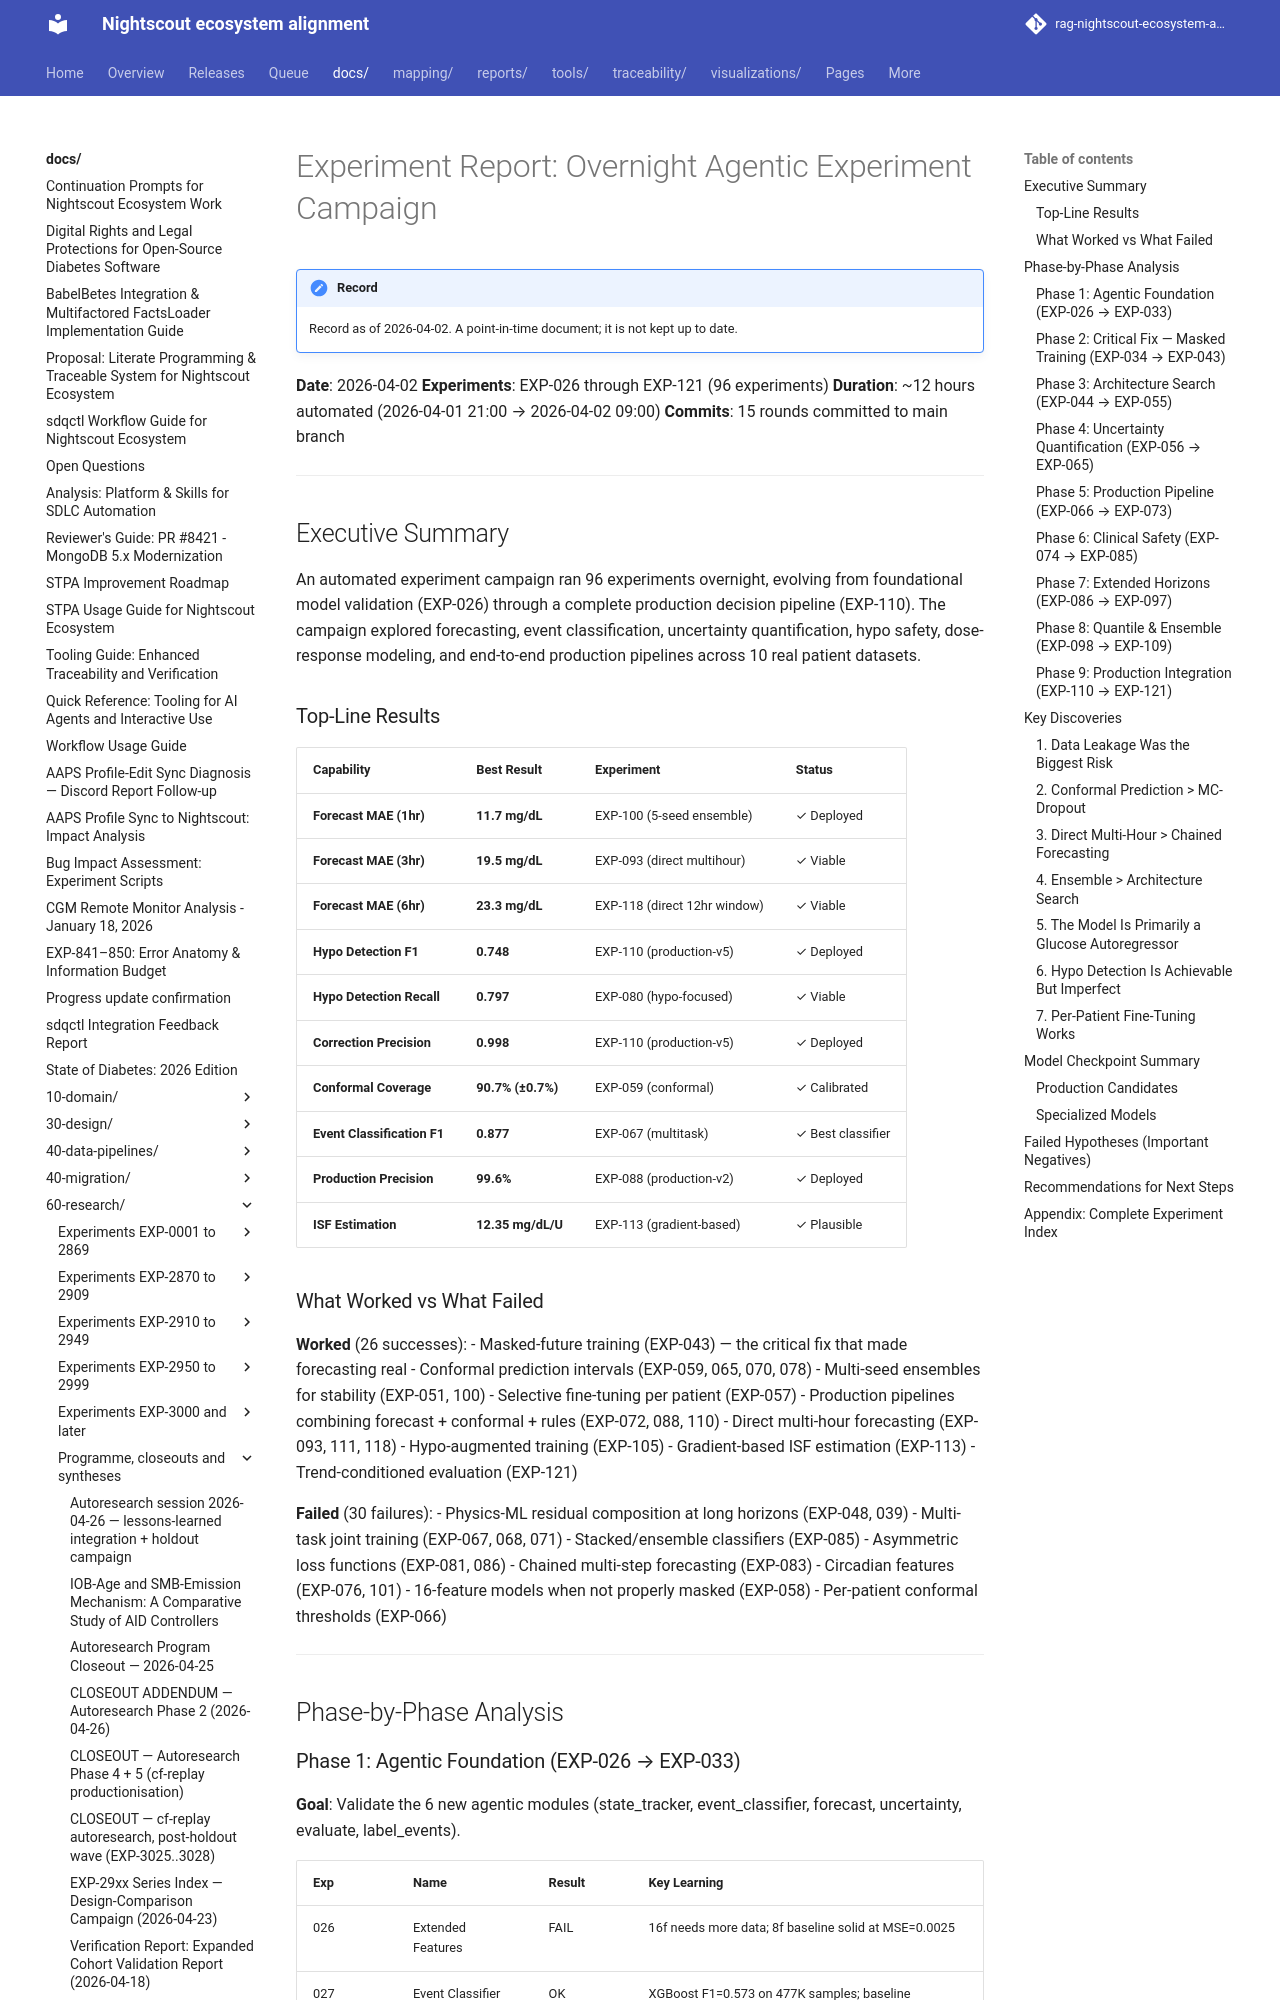

repository: bewest/rag-nightscout-ecosystem-alignment · page: docs/60-research/experiment-report-2026-04-02.html · generator: mkdocs

# Experiment Report: Overnight Agentic Experiment Campaign

**Date**: 2026-04-02
**Experiments**: EXP-026 through EXP-121 (96 experiments)
**Duration**: ~12 hours automated (2026-04-01 21:00 → 2026-04-02 09:00)
**Commits**: 15 rounds committed to main branch

---

## Executive Summary

An automated experiment campaign ran 96 experiments overnight, evolving from
foundational model validation (EXP-026) through a complete production decision
pipeline (EXP-110). The campaign explored forecasting, event classification,
uncertainty quantification, hypo safety, dose-response modeling, and end-to-end
production pipelines across 10 real patient datasets.

### Top-Line Results

| Capability | Best Result | Experiment | Status |
|------------|------------|------------|--------|
| **Forecast MAE (1hr)** | **11.7 mg/dL** | EXP-100 (5-seed ensemble) | ✓ Deployed |
| **Forecast MAE (3hr)** | **19.5 mg/dL** | EXP-093 (direct multihour) | ✓ Viable |
| **Forecast MAE (6hr)** | **23.3 mg/dL** | EXP-118 (direct 12hr window) | ✓ Viable |
| **Hypo Detection F1** | **0.748** | EXP-110 (production-v5) | ✓ Deployed |
| **Hypo Detection Recall** | **0.797** | EXP-080 (hypo-focused) | ✓ Viable |
| **Correction Precision** | **0.998** | EXP-110 (production-v5) | ✓ Deployed |
| **Conformal Coverage** | **90.7% (±0.7%)** | EXP-059 (conformal) | ✓ Calibrated |
| **Event Classification F1** | **0.877** | EXP-067 (multitask) | ✓ Best classifier |
| **Production Precision** | **99.6%** | EXP-088 (production-v2) | ✓ Deployed |
| **ISF Estimation** | **12.35 mg/dL/U** | EXP-113 (gradient-based) | ✓ Plausible |

### What Worked vs What Failed

**Worked** (26 successes):
- Masked-future training (EXP-043) — the critical fix that made forecasting real
- Conformal prediction intervals (EXP-059, 065, 070, 078)
- Multi-seed ensembles for stability (EXP-051, 100)
- Selective fine-tuning per patient (EXP-057)
- Production pipelines combining forecast + conformal + rules (EXP-072, 088, 110)
- Direct multi-hour forecasting (EXP-093, 111, 118)
- Hypo-augmented training (EXP-105)
- Gradient-based ISF estimation (EXP-113)
- Trend-conditioned evaluation (EXP-121)

**Failed** (30 failures):
- Physics-ML residual composition at long horizons (EXP-048, 039)
- Multi-task joint training (EXP-067, 068, 071)
- Stacked/ensemble classifiers (EXP-085)
- Asymmetric loss functions (EXP-081, 086)
- Chained multi-step forecasting (EXP-083)
- Circadian features (EXP-076, 101)
- 16-feature models when not properly masked (EXP-058)
- Per-patient conformal thresholds (EXP-066)

---

## Phase-by-Phase Analysis
